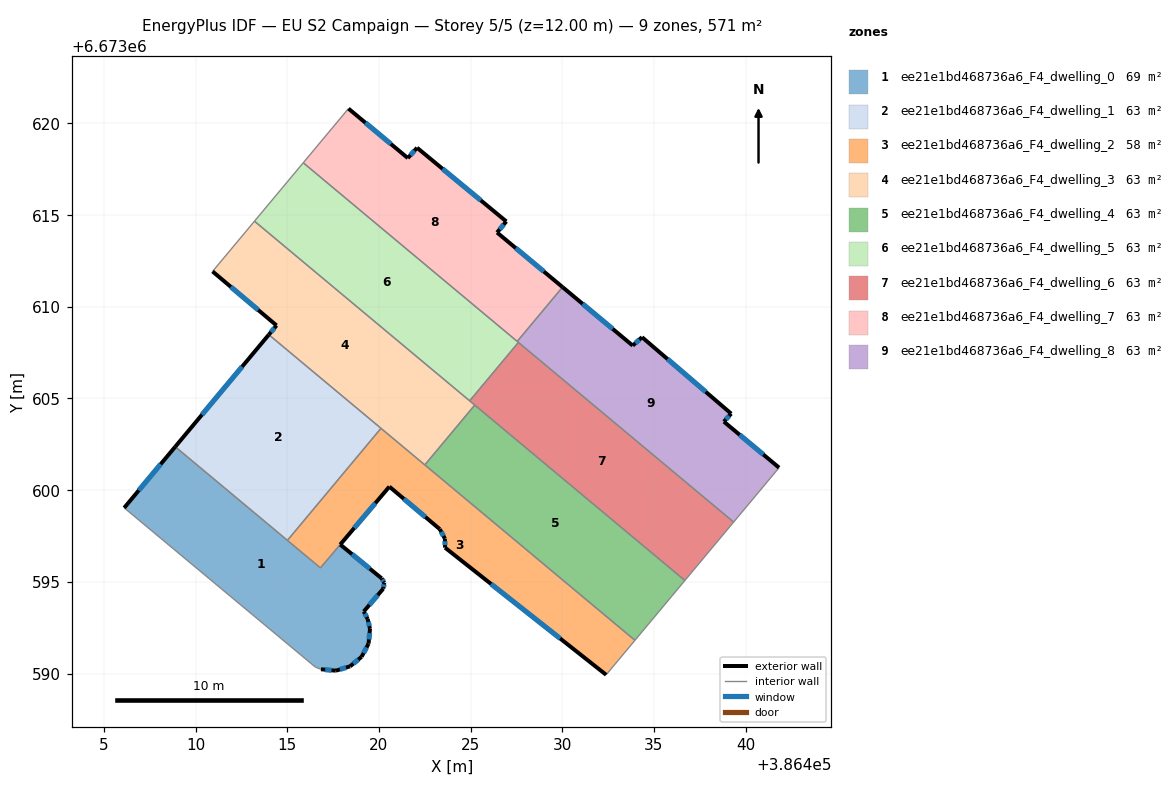
=== STOREY PLAN SPEC (per zone: floor XY polygon, exterior-wall plan segments, windows/doors) ===
zone 1: ee21e1bd468736a6_F4_dwelling_0  (69.0 m²)
  floor: (386417.89, 6673597.03) (386420.15, 6673595.19) (386420.29, 6673594.96) (386420.24, 6673594.63) (386419.17, 6673593.38) (386419.39, 6673592.97) (386419.51, 6673592.44) (386419.44, 6673591.63) (386419.05, 6673590.91) (386418.43, 6673590.39) (386417.65, 6673590.16) (386416.84, 6673590.23) (386416.54, 6673590.35) (386406.11, 6673599.04) (386408.89, 6673602.37) (386416.81, 6673595.76)
  exterior wall: (386419.39, 6673592.97) – (386419.17, 6673593.38)  [0.5 m]
    window: (386419.33, 6673593.09) – (386419.24, 6673593.26)  [0.3 m²]
  exterior wall: (386419.51, 6673592.44) – (386419.39, 6673592.97)  [0.5 m]
    window: (386419.48, 6673592.59) – (386419.42, 6673592.81)  [0.3 m²]
  exterior wall: (386419.44, 6673591.63) – (386419.51, 6673592.44)  [0.8 m]
    window: (386419.46, 6673591.86) – (386419.49, 6673592.21)  [0.4 m²]
  exterior wall: (386419.05, 6673590.91) – (386419.44, 6673591.63)  [0.8 m]
    window: (386419.16, 6673591.12) – (386419.33, 6673591.42)  [0.4 m²]
  exterior wall: (386418.43, 6673590.39) – (386419.05, 6673590.91)  [0.8 m]
    window: (386418.61, 6673590.54) – (386418.87, 6673590.76)  [0.4 m²]
  exterior wall: (386417.65, 6673590.16) – (386418.43, 6673590.39)  [0.8 m]
    window: (386417.87, 6673590.22) – (386418.21, 6673590.33)  [0.4 m²]
  exterior wall: (386416.84, 6673590.23) – (386417.65, 6673590.16)  [0.8 m]
    window: (386417.07, 6673590.21) – (386417.42, 6673590.18)  [0.4 m²]
  exterior wall: (386408.89, 6673602.37) – (386406.11, 6673599.04)  [4.3 m]
    window: (386408.10, 6673601.41) – (386406.91, 6673599.99)  [2.4 m²]
  exterior wall: (386420.15, 6673595.19) – (386417.89, 6673597.03)  [2.9 m]
    window: (386419.50, 6673595.72) – (386418.54, 6673596.51)  [1.6 m²]
  exterior wall: (386420.29, 6673594.96) – (386420.15, 6673595.19)  [0.3 m]
    window: (386420.25, 6673595.02) – (386420.19, 6673595.12)  [0.2 m²]
  exterior wall: (386420.24, 6673594.63) – (386420.29, 6673594.96)  [0.3 m]
    window: (386420.26, 6673594.72) – (386420.28, 6673594.86)  [0.2 m²]
  exterior wall: (386419.17, 6673593.38) – (386420.24, 6673594.63)  [1.6 m]
    window: (386419.48, 6673593.74) – (386419.94, 6673594.27)  [0.9 m²]
  interior walls: 5
zone 2: ee21e1bd468736a6_F4_dwelling_1  (63.4 m²)
  floor: (386420.11, 6673603.37) (386415.01, 6673597.26) (386408.89, 6673602.37) (386414.00, 6673608.48)
  exterior wall: (386414.00, 6673608.48) – (386408.89, 6673602.37)  [8.0 m]
    window: (386412.54, 6673606.73) – (386410.35, 6673604.11)  [4.4 m²]
  interior walls: 3
zone 3: ee21e1bd468736a6_F4_dwelling_2  (57.8 m²)
  floor: (386433.96, 6673591.81) (386432.39, 6673589.93) (386423.61, 6673596.87) (386423.60, 6673597.35) (386423.32, 6673597.87) (386420.57, 6673600.19) (386416.81, 6673595.76) (386415.01, 6673597.26) (386420.11, 6673603.37)
  exterior wall: (386423.61, 6673596.87) – (386432.39, 6673589.93)  [11.2 m]
    window: (386426.12, 6673594.88) – (386429.88, 6673591.91)  [6.2 m²]
  exterior wall: (386423.60, 6673597.35) – (386423.61, 6673596.87)  [0.5 m]
    window: (386423.60, 6673597.21) – (386423.60, 6673597.00)  [0.3 m²]
  exterior wall: (386423.32, 6673597.87) – (386423.60, 6673597.35)  [0.6 m]
    window: (386423.40, 6673597.72) – (386423.52, 6673597.50)  [0.3 m²]
  exterior wall: (386420.57, 6673600.19) – (386423.32, 6673597.87)  [3.6 m]
    window: (386421.36, 6673599.53) – (386422.53, 6673598.54)  [2.0 m²]
  exterior wall: (386417.89, 6673597.03) – (386420.57, 6673600.19)  [4.1 m]
    window: (386418.66, 6673597.94) – (386419.80, 6673599.29)  [2.3 m²]
  interior walls: 6
zone 4: ee21e1bd468736a6_F4_dwelling_3  (63.4 m²)
  floor: (386425.23, 6673604.64) (386422.50, 6673601.38) (386414.00, 6673608.48) (386414.42, 6673608.98) (386410.93, 6673611.93) (386413.22, 6673614.67)
  exterior wall: (386410.93, 6673611.93) – (386414.42, 6673608.98)  [4.6 m]
    window: (386411.93, 6673611.09) – (386413.42, 6673609.82)  [2.5 m²]
  exterior wall: (386414.42, 6673608.98) – (386414.00, 6673608.48)  [0.7 m]
    window: (386414.30, 6673608.84) – (386414.12, 6673608.62)  [0.4 m²]
  interior walls: 6
zone 5: ee21e1bd468736a6_F4_dwelling_4  (63.4 m²)
  floor: (386436.68, 6673595.07) (386433.96, 6673591.81) (386422.50, 6673601.38) (386425.23, 6673604.64)
  interior walls: 4
zone 6: ee21e1bd468736a6_F4_dwelling_5  (63.4 m²)
  floor: (386427.61, 6673608.05) (386424.95, 6673604.87) (386413.22, 6673614.67) (386415.87, 6673617.85)
  interior walls: 5
zone 7: ee21e1bd468736a6_F4_dwelling_6  (63.4 m²)
  floor: (386439.34, 6673598.26) (386436.68, 6673595.07) (386424.95, 6673604.87) (386427.61, 6673608.05)
  interior walls: 5
zone 8: ee21e1bd468736a6_F4_dwelling_7  (63.4 m²)
  floor: (386426.95, 6673614.65) (386426.44, 6673614.05) (386430.01, 6673611.07) (386427.54, 6673608.11) (386415.87, 6673617.85) (386418.34, 6673620.80) (386421.58, 6673618.11) (386422.08, 6673618.67)
  exterior wall: (386426.44, 6673614.05) – (386426.95, 6673614.65)  [0.8 m]
    window: (386426.59, 6673614.22) – (386426.80, 6673614.48)  [0.4 m²]
  exterior wall: (386430.01, 6673611.07) – (386426.44, 6673614.05)  [4.7 m]
    window: (386428.99, 6673611.92) – (386427.46, 6673613.20)  [2.6 m²]
  exterior wall: (386421.58, 6673618.11) – (386418.34, 6673620.80)  [4.2 m]
    window: (386420.65, 6673618.88) – (386419.26, 6673620.03)  [2.3 m²]
  exterior wall: (386422.08, 6673618.67) – (386421.58, 6673618.11)  [0.8 m]
    window: (386421.94, 6673618.51) – (386421.72, 6673618.27)  [0.4 m²]
  exterior wall: (386426.95, 6673614.65) – (386422.08, 6673618.67)  [6.3 m]
    window: (386425.56, 6673615.80) – (386423.47, 6673617.52)  [3.5 m²]
  interior walls: 3
zone 9: ee21e1bd468736a6_F4_dwelling_8  (63.4 m²)
  floor: (386439.21, 6673604.17) (386438.81, 6673603.74) (386441.82, 6673601.23) (386439.34, 6673598.26) (386427.54, 6673608.11) (386430.01, 6673611.07) (386433.84, 6673607.88) (386434.35, 6673608.34)
  exterior wall: (386439.21, 6673604.17) – (386434.35, 6673608.34)  [6.4 m]
    window: (386437.82, 6673605.36) – (386435.74, 6673607.15)  [3.5 m²]
  exterior wall: (386438.81, 6673603.74) – (386439.21, 6673604.17)  [0.6 m]
    window: (386438.92, 6673603.86) – (386439.10, 6673604.05)  [0.3 m²]
  exterior wall: (386441.82, 6673601.23) – (386438.81, 6673603.74)  [3.9 m]
    window: (386440.96, 6673601.94) – (386439.67, 6673603.02)  [2.2 m²]
  exterior wall: (386433.84, 6673607.88) – (386430.01, 6673611.07)  [5.0 m]
    window: (386432.75, 6673608.79) – (386431.11, 6673610.16)  [2.7 m²]
  exterior wall: (386434.35, 6673608.34) – (386433.84, 6673607.88)  [0.7 m]
    window: (386434.20, 6673608.21) – (386433.98, 6673608.01)  [0.4 m²]
  interior walls: 4

=== DERIVED (storey summary) ===
Building: EU S2 Campaign
Storey: 5 of 5  (floor level z = 12.00 m)
Storey gross floor area: 570.9 m²
Zones on this storey: 9
  - ee21e1bd468736a6_F4_dwelling_0: floor 69.0 m²; exterior wall 14.6 m (43.7 m²); 12 window(s) 8.0 m²; WWR 18.4%
  - ee21e1bd468736a6_F4_dwelling_1: floor 63.4 m²; exterior wall 8.0 m (23.9 m²); 1 window(s) 4.4 m²; WWR 18.4%
  - ee21e1bd468736a6_F4_dwelling_2: floor 57.8 m²; exterior wall 20.0 m (60.0 m²); 5 window(s) 11.0 m²; WWR 18.4%
  - ee21e1bd468736a6_F4_dwelling_3: floor 63.4 m²; exterior wall 5.2 m (15.7 m²); 2 window(s) 2.9 m²; WWR 18.4%
  - ee21e1bd468736a6_F4_dwelling_4: floor 63.4 m²
  - ee21e1bd468736a6_F4_dwelling_5: floor 63.4 m²
  - ee21e1bd468736a6_F4_dwelling_6: floor 63.4 m²
  - ee21e1bd468736a6_F4_dwelling_7: floor 63.4 m²; exterior wall 16.7 m (50.2 m²); 5 window(s) 9.2 m²; WWR 18.4%
  - ee21e1bd468736a6_F4_dwelling_8: floor 63.4 m²; exterior wall 16.6 m (49.7 m²); 5 window(s) 9.1 m²; WWR 18.4%
Zone adjacency (shared interzone walls):
  - ee21e1bd468736a6_F4_dwelling_0 ↔ ee21e1bd468736a6_F4_dwelling_1
  - ee21e1bd468736a6_F4_dwelling_0 ↔ ee21e1bd468736a6_F4_dwelling_2
  - ee21e1bd468736a6_F4_dwelling_1 ↔ ee21e1bd468736a6_F4_dwelling_2
  - ee21e1bd468736a6_F4_dwelling_1 ↔ ee21e1bd468736a6_F4_dwelling_3
  - ee21e1bd468736a6_F4_dwelling_2 ↔ ee21e1bd468736a6_F4_dwelling_3
  - ee21e1bd468736a6_F4_dwelling_2 ↔ ee21e1bd468736a6_F4_dwelling_4
  - ee21e1bd468736a6_F4_dwelling_3 ↔ ee21e1bd468736a6_F4_dwelling_4
  - ee21e1bd468736a6_F4_dwelling_3 ↔ ee21e1bd468736a6_F4_dwelling_5
  - ee21e1bd468736a6_F4_dwelling_3 ↔ ee21e1bd468736a6_F4_dwelling_6
  - ee21e1bd468736a6_F4_dwelling_4 ↔ ee21e1bd468736a6_F4_dwelling_6
  - ee21e1bd468736a6_F4_dwelling_5 ↔ ee21e1bd468736a6_F4_dwelling_6
  - ee21e1bd468736a6_F4_dwelling_5 ↔ ee21e1bd468736a6_F4_dwelling_7
  - ee21e1bd468736a6_F4_dwelling_5 ↔ ee21e1bd468736a6_F4_dwelling_8
  - ee21e1bd468736a6_F4_dwelling_6 ↔ ee21e1bd468736a6_F4_dwelling_8
  - ee21e1bd468736a6_F4_dwelling_7 ↔ ee21e1bd468736a6_F4_dwelling_8